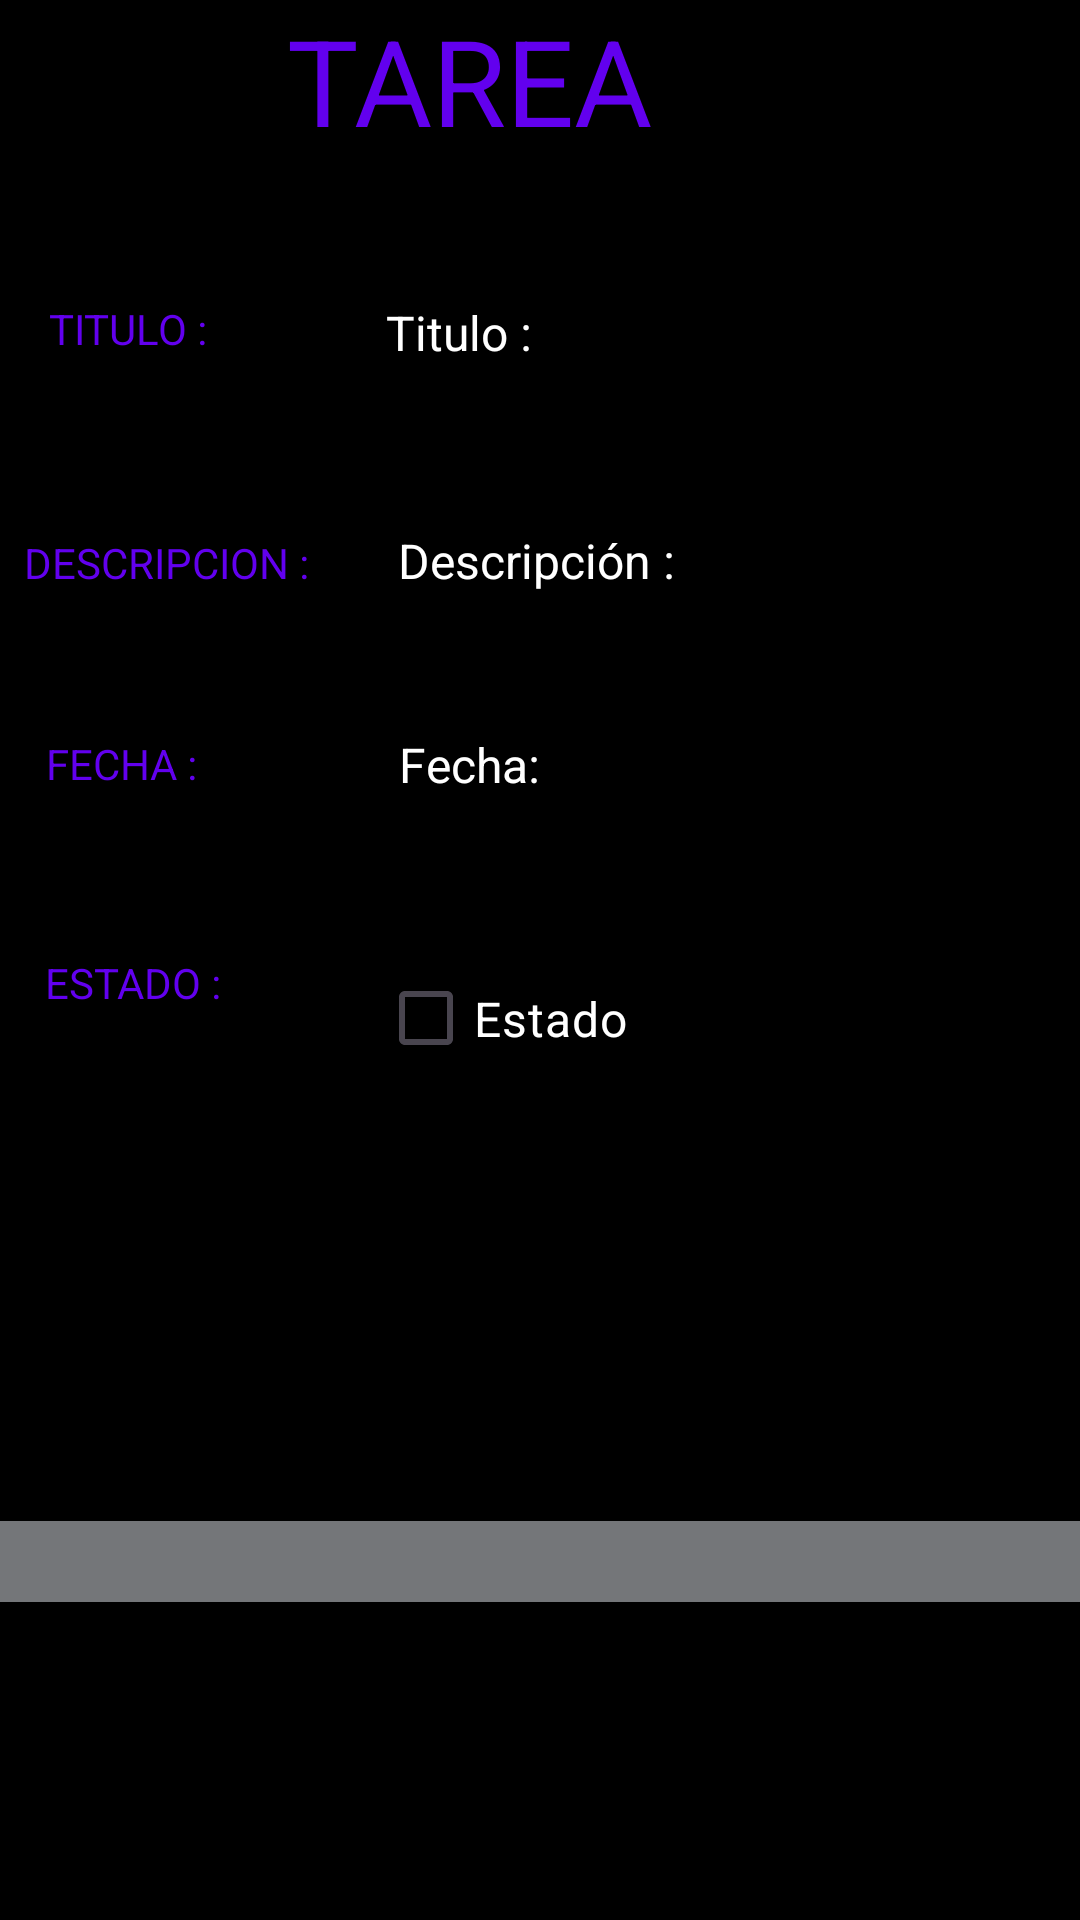

This screen was rendered from an Android layout file. Write that file and the resources it references.
<!-- AndroidManifest.xml: application theme Theme.Room_mvvm_rv -->
<!-- res/layout/task_item.xml -->
<?xml version="1.0" encoding="utf-8"?>
<androidx.constraintlayout.widget.ConstraintLayout xmlns:android="http://schemas.android.com/apk/res/android"
    xmlns:app="http://schemas.android.com/apk/res-auto"
    xmlns:tools="http://schemas.android.com/tools"
    android:layout_width="match_parent"
    android:layout_height="wrap_content"
    android:background="@color/design_default_color_on_secondary">

    <androidx.constraintlayout.widget.ConstraintLayout
        android:id="@+id/constraintLayout"
        android:layout_width="403dp"
        android:layout_height="534dp"
        tools:layout_editor_absoluteX="-4dp"
        tools:layout_editor_absoluteY="48dp">

        <TextView
            android:id="@+id/tv_title"
            android:layout_width="227dp"
            android:layout_height="37dp"
            android:layout_marginTop="48dp"
            android:hint="Titulo :"
            android:textColor="@color/white"
            android:textColorHint="@color/white"
            android:textSize="16sp"
            app:layout_constraintEnd_toEndOf="parent"
            app:layout_constraintHorizontal_bias="0.732"
            app:layout_constraintStart_toStartOf="parent"
            app:layout_constraintTop_toBottomOf="@+id/textView" />

        <TextView
            android:id="@+id/tv_description"
            android:layout_width="227dp"
            android:layout_height="47dp"
            android:layout_marginTop="76dp"
            android:hint="Descripción :"
            android:textColor="@color/white"
            android:textColorHint="@color/white"
            android:textSize="16sp"
            app:layout_constraintEnd_toEndOf="parent"
            app:layout_constraintHorizontal_bias="0.754"
            app:layout_constraintStart_toStartOf="parent"
            app:layout_constraintTop_toTopOf="@+id/tv_title" />

        <TextView
            android:id="@+id/tv_date"
            android:layout_width="226dp"
            android:layout_height="42dp"
            android:layout_marginTop="68dp"
            android:hint="Fecha:"
            android:textColor="@color/white"
            android:textColorHint="@color/white"
            android:textSize="16sp"
            app:layout_constraintEnd_toEndOf="parent"
            app:layout_constraintHorizontal_bias="0.751"
            app:layout_constraintStart_toStartOf="parent"
            app:layout_constraintTop_toTopOf="@+id/tv_description" />

        <CheckBox
            android:id="@+id/cb_state"
            android:layout_width="229dp"
            android:layout_height="47dp"
            android:layout_marginTop="72dp"
            android:text="Estado"
            android:textColor="@color/white"
            android:textSize="16sp"
            app:layout_constraintEnd_toEndOf="parent"
            app:layout_constraintHorizontal_bias="0.724"
            app:layout_constraintStart_toStartOf="parent"
            app:layout_constraintTop_toTopOf="@+id/tv_date" />

        <TextView
            android:id="@+id/textView"
            android:layout_width="212dp"
            android:layout_height="52dp"
            android:text="TAREA"
            android:textColor="@color/design_default_color_primary"
            android:textSize="40sp"
            app:layout_constraintEnd_toEndOf="parent"
            app:layout_constraintStart_toStartOf="parent"
            app:layout_constraintTop_toTopOf="parent" />

        <TextView
            android:id="@+id/textView4"
            android:layout_width="411dp"
            android:layout_height="37dp"
            android:layout_marginTop="144dp"
            android:background="@color/material_dynamic_neutral50"
            app:layout_constraintEnd_toEndOf="parent"
            app:layout_constraintHorizontal_bias="0.461"
            app:layout_constraintStart_toStartOf="parent"
            app:layout_constraintTop_toBottomOf="@+id/cb_state" />

        <TextView
            android:id="@+id/textView6"
            android:layout_width="99dp"
            android:layout_height="38dp"
            android:layout_marginTop="100dp"
            android:text="TITULO :"
            android:textColor="@color/design_default_color_primary"
            app:layout_constraintEnd_toStartOf="@+id/tv_title"
            app:layout_constraintHorizontal_bias="0.551"
            app:layout_constraintStart_toStartOf="parent"
            app:layout_constraintTop_toTopOf="parent" />

        <TextView
            android:id="@+id/textView7"
            android:layout_width="103dp"
            android:layout_height="39dp"
            android:layout_marginStart="8dp"
            android:layout_marginTop="40dp"
            android:text="DESCRIPCION :"
            android:textColor="@color/design_default_color_primary"
            app:layout_constraintStart_toStartOf="parent"
            app:layout_constraintTop_toBottomOf="@+id/textView6" />

        <TextView
            android:id="@+id/textView8"
            android:layout_width="99dp"
            android:layout_height="41dp"
            android:layout_marginTop="28dp"
            android:text="FECHA :"
            android:textColor="@color/design_default_color_primary"
            app:layout_constraintEnd_toStartOf="@+id/tv_date"
            app:layout_constraintHorizontal_bias="0.454"
            app:layout_constraintStart_toStartOf="parent"
            app:layout_constraintTop_toBottomOf="@+id/textView7" />

        <TextView
            android:id="@+id/textView9"
            android:layout_width="92dp"
            android:layout_height="43dp"
            android:layout_marginTop="32dp"
            android:text="ESTADO :"
            android:textColor="@color/design_default_color_primary"
            app:layout_constraintEnd_toStartOf="@+id/cb_state"
            app:layout_constraintHorizontal_bias="0.441"
            app:layout_constraintStart_toStartOf="parent"
            app:layout_constraintTop_toBottomOf="@+id/textView8" />

    </androidx.constraintlayout.widget.ConstraintLayout>

</androidx.constraintlayout.widget.ConstraintLayout>
<!-- resources referenced by this layout -->
<resources>
  <style name="Theme.Room_mvvm_rv" parent="Base.Theme.Room_mvvm_rv" />
  <style name="Base.Theme.Room_mvvm_rv" parent="Theme.Material3.DayNight.NoActionBar">
          
          
      </style>
  <!-- not gathered from this repository: default colours our renderer supplied (Android Studio template values) -->
  <color name="white">#FFFFFFFF</color>
</resources>
